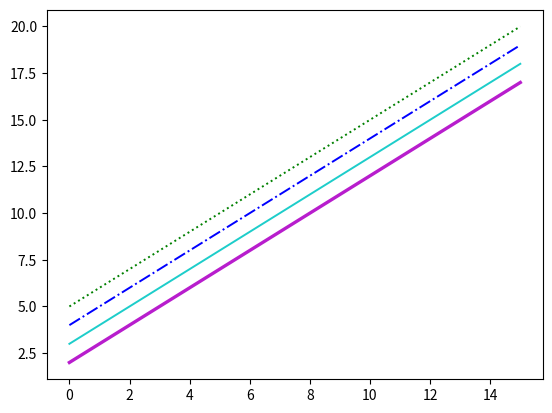

Here is the Python script that generated this plot:
import numpy as np
import matplotlib.pyplot as plt

my_numpy1 = np.linspace(0,15,20)
my_numpy2 = my_numpy1 ** 3

#fig, axes = plt.subplots()
my_numpy3 = np.linspace(0,15,20)
my_numpy4 = my_numpy3 ** 2
#axes.plot(my_numpy3,my_numpy4, "g--")
#axes.plot(my_numpy4,my_numpy3, "r--")

new_fig, new_axes = plt.subplots()
new_axes.plot(my_numpy3, my_numpy3 + 2, color = "#B81DCD", linewidth = 2.4)
new_axes.plot(my_numpy3, my_numpy3 + 3, color = "#1DCDCA", linewidth = 1.4)
new_axes.plot(my_numpy3, my_numpy3 + 4, color = "blue", linewidth = 1.4, linestyle = "-.")
new_axes.plot(my_numpy3, my_numpy3 + 5, color = "green", linewidth = 1.4, linestyle = ":")

#figürü kaydetme
new_fig.savefig("myfig.png", dpi=200)
plt.show()